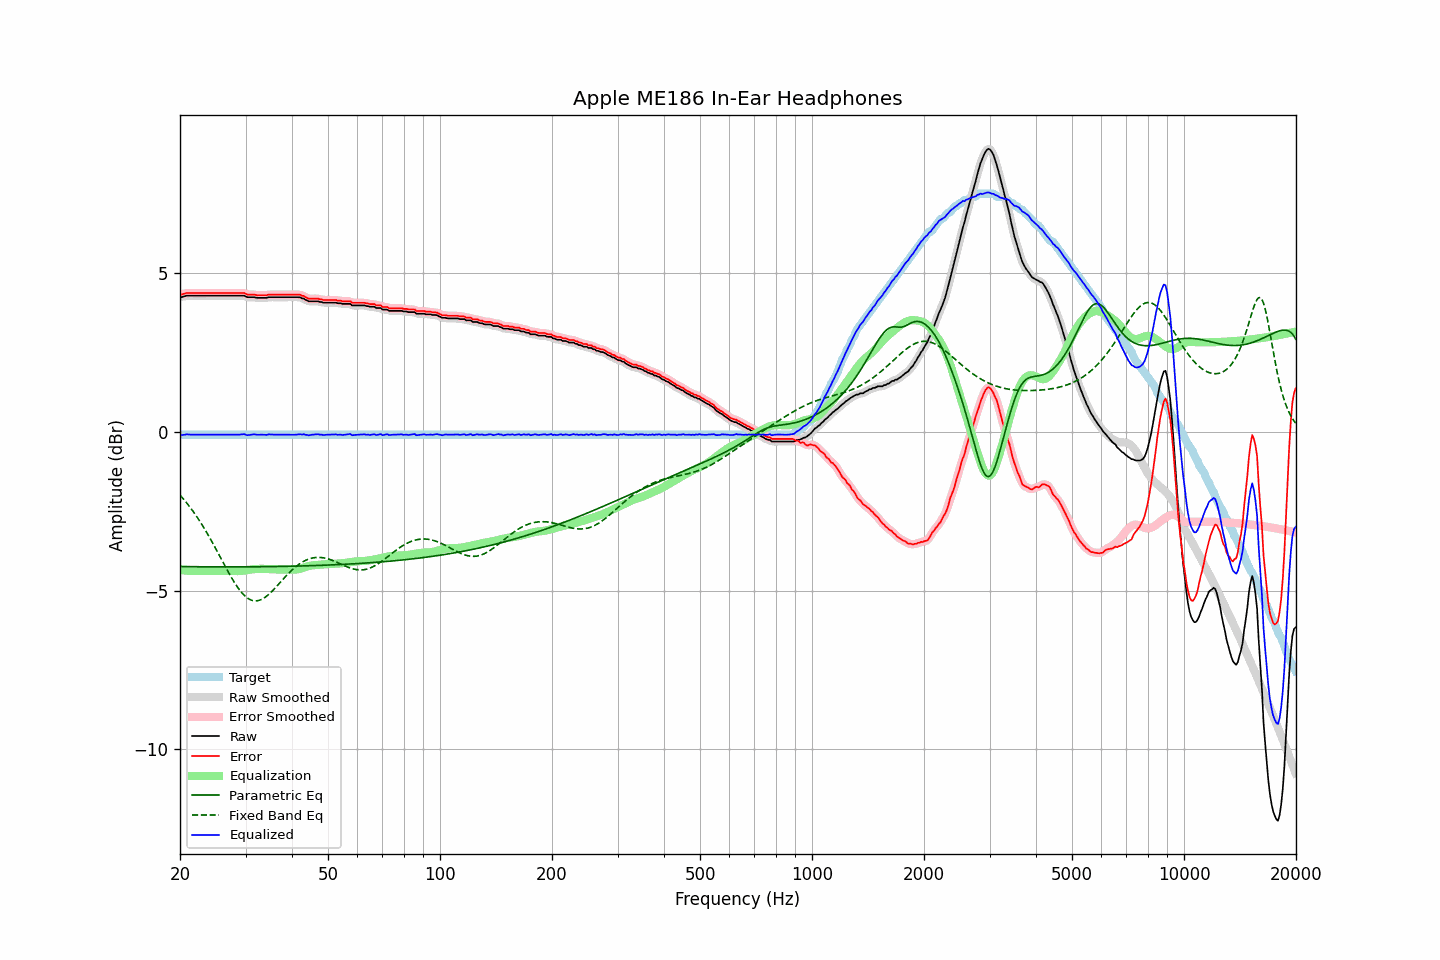

The data file committed next to this chart (first rows):
frequency, raw, error, smoothed, error_smoothed, equalization, parametric_eq, fixed_band_eq, equalized_raw, equalized_smoothed, target
20.00, 4.27, 4.35, 4.26, 4.34, -4.34, -4.24, -1.99, -0.07, -0.08, -0.08
20.20, 4.25, 4.33, 4.27, 4.35, -4.35, -4.24, -2.05, -0.10, -0.09, -0.08
20.40, 4.27, 4.35, 4.27, 4.36, -4.36, -4.24, -2.10, -0.09, -0.09, -0.08
20.61, 4.28, 4.36, 4.28, 4.36, -4.37, -4.24, -2.16, -0.09, -0.09, -0.08
20.81, 4.30, 4.38, 4.30, 4.38, -4.37, -4.24, -2.23, -0.07, -0.08, -0.08
21.02, 4.30, 4.38, 4.30, 4.38, -4.38, -4.24, -2.29, -0.08, -0.08, -0.08
21.23, 4.30, 4.38, 4.30, 4.39, -4.38, -4.25, -2.35, -0.08, -0.08, -0.08
21.44, 4.30, 4.38, 4.30, 4.38, -4.38, -4.25, -2.42, -0.08, -0.08, -0.08
21.66, 4.30, 4.38, 4.30, 4.38, -4.39, -4.25, -2.49, -0.08, -0.08, -0.08
21.87, 4.30, 4.38, 4.30, 4.38, -4.39, -4.25, -2.56, -0.09, -0.09, -0.08
22.09, 4.30, 4.38, 4.30, 4.38, -4.39, -4.25, -2.64, -0.08, -0.08, -0.08
22.31, 4.30, 4.38, 4.30, 4.38, -4.38, -4.25, -2.71, -0.08, -0.08, -0.08
22.54, 4.30, 4.38, 4.30, 4.38, -4.38, -4.25, -2.79, -0.08, -0.08, -0.08
22.76, 4.30, 4.38, 4.30, 4.38, -4.38, -4.25, -2.87, -0.08, -0.08, -0.08
22.99, 4.30, 4.38, 4.30, 4.38, -4.38, -4.25, -2.95, -0.08, -0.08, -0.08
23.22, 4.30, 4.38, 4.30, 4.38, -4.38, -4.25, -3.03, -0.08, -0.08, -0.08
23.45, 4.30, 4.38, 4.30, 4.38, -4.38, -4.25, -3.12, -0.08, -0.08, -0.08
23.69, 4.30, 4.38, 4.30, 4.38, -4.38, -4.25, -3.20, -0.08, -0.08, -0.08
23.92, 4.30, 4.38, 4.30, 4.38, -4.38, -4.25, -3.29, -0.08, -0.08, -0.08
24.16, 4.30, 4.38, 4.30, 4.38, -4.38, -4.25, -3.38, -0.08, -0.08, -0.08
24.40, 4.30, 4.38, 4.30, 4.38, -4.38, -4.25, -3.47, -0.08, -0.08, -0.08
24.65, 4.30, 4.38, 4.30, 4.38, -4.38, -4.25, -3.56, -0.08, -0.08, -0.08
24.89, 4.30, 4.38, 4.30, 4.38, -4.38, -4.25, -3.66, -0.08, -0.08, -0.08
25.14, 4.30, 4.38, 4.30, 4.38, -4.38, -4.25, -3.75, -0.08, -0.08, -0.08
25.39, 4.30, 4.38, 4.30, 4.38, -4.38, -4.25, -3.84, -0.08, -0.08, -0.08
25.65, 4.30, 4.38, 4.30, 4.38, -4.38, -4.25, -3.94, -0.08, -0.08, -0.08
25.91, 4.30, 4.38, 4.30, 4.38, -4.38, -4.25, -4.04, -0.08, -0.08, -0.08
26.16, 4.30, 4.38, 4.30, 4.38, -4.38, -4.25, -4.13, -0.08, -0.08, -0.08
26.43, 4.30, 4.38, 4.30, 4.38, -4.38, -4.25, -4.22, -0.08, -0.08, -0.08
26.69, 4.30, 4.38, 4.30, 4.38, -4.38, -4.25, -4.32, -0.08, -0.08, -0.08
26.96, 4.30, 4.38, 4.30, 4.38, -4.38, -4.25, -4.41, -0.08, -0.08, -0.08
27.23, 4.30, 4.38, 4.30, 4.38, -4.38, -4.25, -4.50, -0.08, -0.08, -0.08
27.50, 4.30, 4.38, 4.30, 4.38, -4.38, -4.25, -4.59, -0.08, -0.08, -0.08
27.77, 4.30, 4.38, 4.30, 4.38, -4.38, -4.25, -4.67, -0.08, -0.08, -0.08
28.05, 4.30, 4.38, 4.30, 4.38, -4.39, -4.25, -4.76, -0.09, -0.09, -0.08
28.33, 4.30, 4.38, 4.30, 4.38, -4.39, -4.25, -4.83, -0.09, -0.09, -0.08
28.62, 4.30, 4.38, 4.30, 4.38, -4.39, -4.25, -4.91, -0.09, -0.09, -0.08
28.90, 4.30, 4.38, 4.30, 4.38, -4.38, -4.25, -4.98, -0.08, -0.08, -0.08
29.19, 4.30, 4.38, 4.30, 4.39, -4.38, -4.25, -5.04, -0.08, -0.08, -0.08
29.48, 4.30, 4.38, 4.30, 4.38, -4.37, -4.25, -5.10, -0.07, -0.07, -0.08
29.78, 4.30, 4.38, 4.29, 4.37, -4.37, -4.25, -5.15, -0.07, -0.08, -0.08
30.08, 4.27, 4.35, 4.27, 4.36, -4.36, -4.25, -5.20, -0.09, -0.09, -0.08
30.38, 4.25, 4.33, 4.26, 4.34, -4.35, -4.25, -5.24, -0.10, -0.09, -0.08
30.68, 4.25, 4.33, 4.25, 4.33, -4.34, -4.25, -5.27, -0.09, -0.09, -0.08
30.99, 4.25, 4.33, 4.25, 4.33, -4.34, -4.25, -5.29, -0.09, -0.09, -0.08
31.30, 4.25, 4.33, 4.25, 4.33, -4.33, -4.25, -5.31, -0.08, -0.08, -0.08
31.61, 4.25, 4.33, 4.25, 4.33, -4.32, -4.25, -5.32, -0.07, -0.08, -0.08
31.93, 4.24, 4.32, 4.24, 4.32, -4.32, -4.25, -5.32, -0.08, -0.08, -0.08
32.24, 4.23, 4.31, 4.23, 4.32, -4.32, -4.25, -5.32, -0.09, -0.08, -0.08
32.57, 4.23, 4.31, 4.23, 4.31, -4.32, -4.25, -5.31, -0.09, -0.09, -0.08
32.89, 4.23, 4.31, 4.23, 4.31, -4.31, -4.25, -5.29, -0.08, -0.09, -0.08
33.22, 4.23, 4.31, 4.23, 4.31, -4.31, -4.25, -5.27, -0.08, -0.08, -0.08
33.55, 4.23, 4.31, 4.23, 4.31, -4.32, -4.25, -5.24, -0.08, -0.09, -0.08
33.89, 4.23, 4.31, 4.23, 4.31, -4.32, -4.25, -5.21, -0.09, -0.09, -0.08
34.23, 4.23, 4.31, 4.24, 4.32, -4.32, -4.25, -5.17, -0.09, -0.08, -0.08
34.57, 4.25, 4.33, 4.24, 4.33, -4.32, -4.24, -5.13, -0.07, -0.08, -0.08
34.92, 4.25, 4.33, 4.25, 4.33, -4.33, -4.24, -5.08, -0.08, -0.08, -0.08
35.27, 4.25, 4.33, 4.25, 4.34, -4.33, -4.24, -5.03, -0.08, -0.08, -0.08
35.62, 4.25, 4.33, 4.25, 4.33, -4.33, -4.24, -4.98, -0.08, -0.08, -0.08
35.97, 4.25, 4.33, 4.25, 4.33, -4.33, -4.24, -4.93, -0.08, -0.08, -0.08
... 635 more rows
